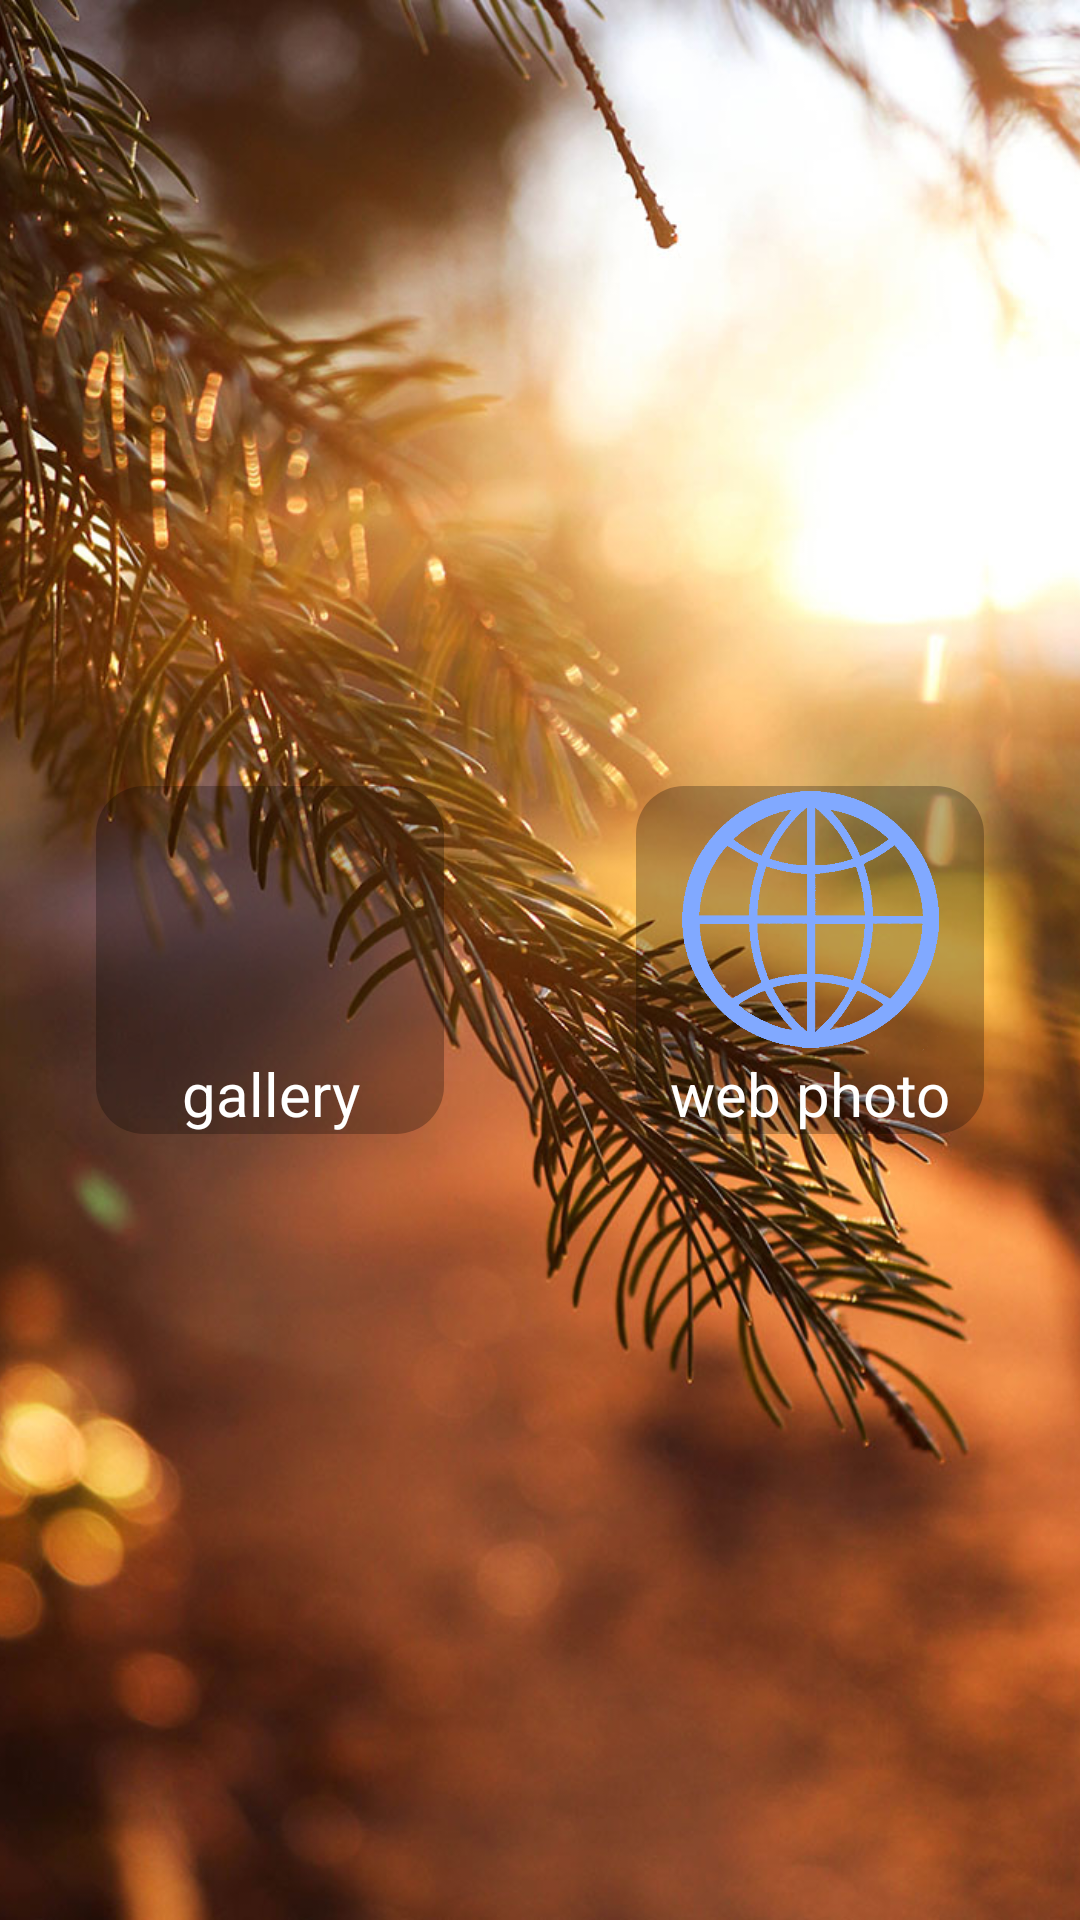

This screen was rendered from an Android layout file. Write that file and the resources it references.
<!-- AndroidManifest.xml: application theme AppTheme -->
<!-- res/layout/activity_main.xml -->
<?xml version="1.0" encoding="utf-8"?>
<androidx.constraintlayout.widget.ConstraintLayout xmlns:android="http://schemas.android.com/apk/res/android"
    xmlns:app="http://schemas.android.com/apk/res-auto"
    xmlns:tools="http://schemas.android.com/tools"
    android:layout_width="match_parent"
    android:layout_height="match_parent"
    tools:context=".MainActivity">



    <ImageView
        android:id="@+id/main_back_image_view"
        android:layout_width="match_parent"
        android:layout_height="match_parent"
        android:scaleType="centerCrop"
        android:src="@drawable/back_photo_ligh_low"
        app:layout_constraintBottom_toBottomOf="parent"
        app:layout_constraintEnd_toEndOf="parent"
        app:layout_constraintStart_toStartOf="parent"
        app:layout_constraintTop_toTopOf="parent" />
    <androidx.constraintlayout.widget.ConstraintLayout
        android:id="@+id/gallery_web_layout"
        android:layout_width="match_parent"
        android:layout_height="match_parent"
        app:layout_constraintTop_toTopOf="parent"
        app:layout_constraintStart_toStartOf="parent"
        app:layout_constraintEnd_toEndOf="parent"
        app:layout_constraintBottom_toBottomOf="parent">
        <LinearLayout

            android:layout_width="match_parent"
            android:layout_height="0dp"
            app:layout_constraintDimensionRatio="2:1"
            android:layout_gravity="center"
            android:gravity="center"
            android:orientation="horizontal"
            app:layout_constraintBottom_toBottomOf="parent"
            app:layout_constraintEnd_toEndOf="parent"
            app:layout_constraintStart_toStartOf="parent"
            app:layout_constraintTop_toTopOf="parent">

            <LinearLayout
                android:onClick="gallery"
                android:clickable="true"
                android:focusable="true"
                android:layout_width="0dp"
                android:layout_height="match_parent"
                android:layout_margin="32dp"
                android:layout_weight="1"
                android:background="@drawable/back_ripple"
                android:gravity="center"
                android:orientation="vertical"
                app:layout_constraintBottom_toBottomOf="parent"
                app:layout_constraintEnd_toEndOf="parent"
                app:layout_constraintStart_toStartOf="parent"
                app:layout_constraintTop_toTopOf="parent">

                <ImageView
                    android:id="@+id/gallery_btn"
                    android:layout_width="match_parent"
                    android:layout_height="0dp"
                    android:layout_weight="1"
                    android:background="@null"
                    android:scaleType="centerInside"
                    android:src="@drawable/gallery_icn" />

                <TextView
                    android:id="@+id/gallery_text_view"
                    style="@style/text_style"
                    android:text="@string/gallery" />
            </LinearLayout>

            <LinearLayout
                android:onClick="webPhoto"
                android:clickable="true"
                android:focusable="true"
                android:layout_width="0dp"
                android:layout_height="match_parent"
                android:layout_gravity="center"
                android:layout_weight="1"
                android:layout_margin="32dp"
                android:background="@drawable/back_ripple"
                android:gravity="center"
                android:orientation="vertical"
                app:layout_constraintBottom_toBottomOf="parent"
                app:layout_constraintEnd_toEndOf="parent"
                app:layout_constraintHorizontal_bias="0.2"
                app:layout_constraintStart_toStartOf="parent"
                app:layout_constraintTop_toTopOf="parent">

                <ImageView
                    android:clickable="false"
                    android:focusable="false"
                    android:id="@+id/web_btn"
                    android:layout_width="match_parent"
                    android:layout_height="0dp"
                    android:layout_weight="1"
                    android:background="@null"

                    android:scaleType="centerInside"
                    android:src="@drawable/internet_rgb" />

                <TextView
                    android:id="@+id/web_photo_text_view"
                    style="@style/text_style"
                    android:text="@string/web_photo"
                    app:layout_constraintEnd_toEndOf="@+id/web_btn"
                    app:layout_constraintStart_toStartOf="@+id/web_btn"
                    app:layout_constraintTop_toBottomOf="@+id/web_btn" />
            </LinearLayout>
        </LinearLayout>



    </androidx.constraintlayout.widget.ConstraintLayout>



    <FrameLayout
        android:id="@+id/frame_layout"
        android:layout_width="match_parent"
        android:layout_height="match_parent"
        tools:visibility="gone"
        app:layout_constraintBottom_toBottomOf="parent"
        app:layout_constraintLeft_toLeftOf="parent"
        app:layout_constraintRight_toRightOf="parent"
        app:layout_constraintTop_toTopOf="parent" />
</androidx.constraintlayout.widget.ConstraintLayout>
<!-- resources referenced by this layout -->
<resources>
  <!-- drawable back_photo_ligh_low: jpg bitmap (drawable, 202281 bytes) -->
  <!-- drawable back_ripple (drawable) -->
  <?xml version="1.0" encoding="utf-8"?>
  <ripple xmlns:android="http://schemas.android.com/apk/res/android"
      android:color="@color/ripple">
      <item>
          <shape android:shape="rectangle">
              <solid android:color="@color/back_shadow" />
              <corners android:radius="16dp"/>
          </shape>
      </item>
  </ripple>
  <!-- drawable internet_rgb: png bitmap (drawable-v24, 10140 bytes) -->
  <string name="gallery">gallery</string>
  <string name="web_photo">web photo</string>
  <style name="text_style">
          <item name="android:layout_width">match_parent</item>
          <item name="android:layout_height">wrap_content</item>
          <item name="android:gravity">center</item>
          <item name="android:textColor">@color/white</item>
          <item name="android:textSize">20sp</item>
      </style>
  <style name="AppTheme" parent="Theme.AppCompat.DayNight.NoActionBar">
          
          <item name="colorPrimary">@color/colorPrimary</item>
          <item name="colorPrimaryDark">#0A0120</item>
          <item name="colorAccent">@color/colorAccent</item>
          <item name="android:navigationBarColor">#000000</item>
          <item name="android:windowContentTransitions">true</item>
      </style>
  <color name="ripple">#F8CACACA</color>
  <color name="back_shadow">#44000000</color>
  <color name="white">#ffffff</color>
  <color name="colorPrimary">#6200EE</color>
  <color name="colorAccent">#03DAC5</color>
</resources>
